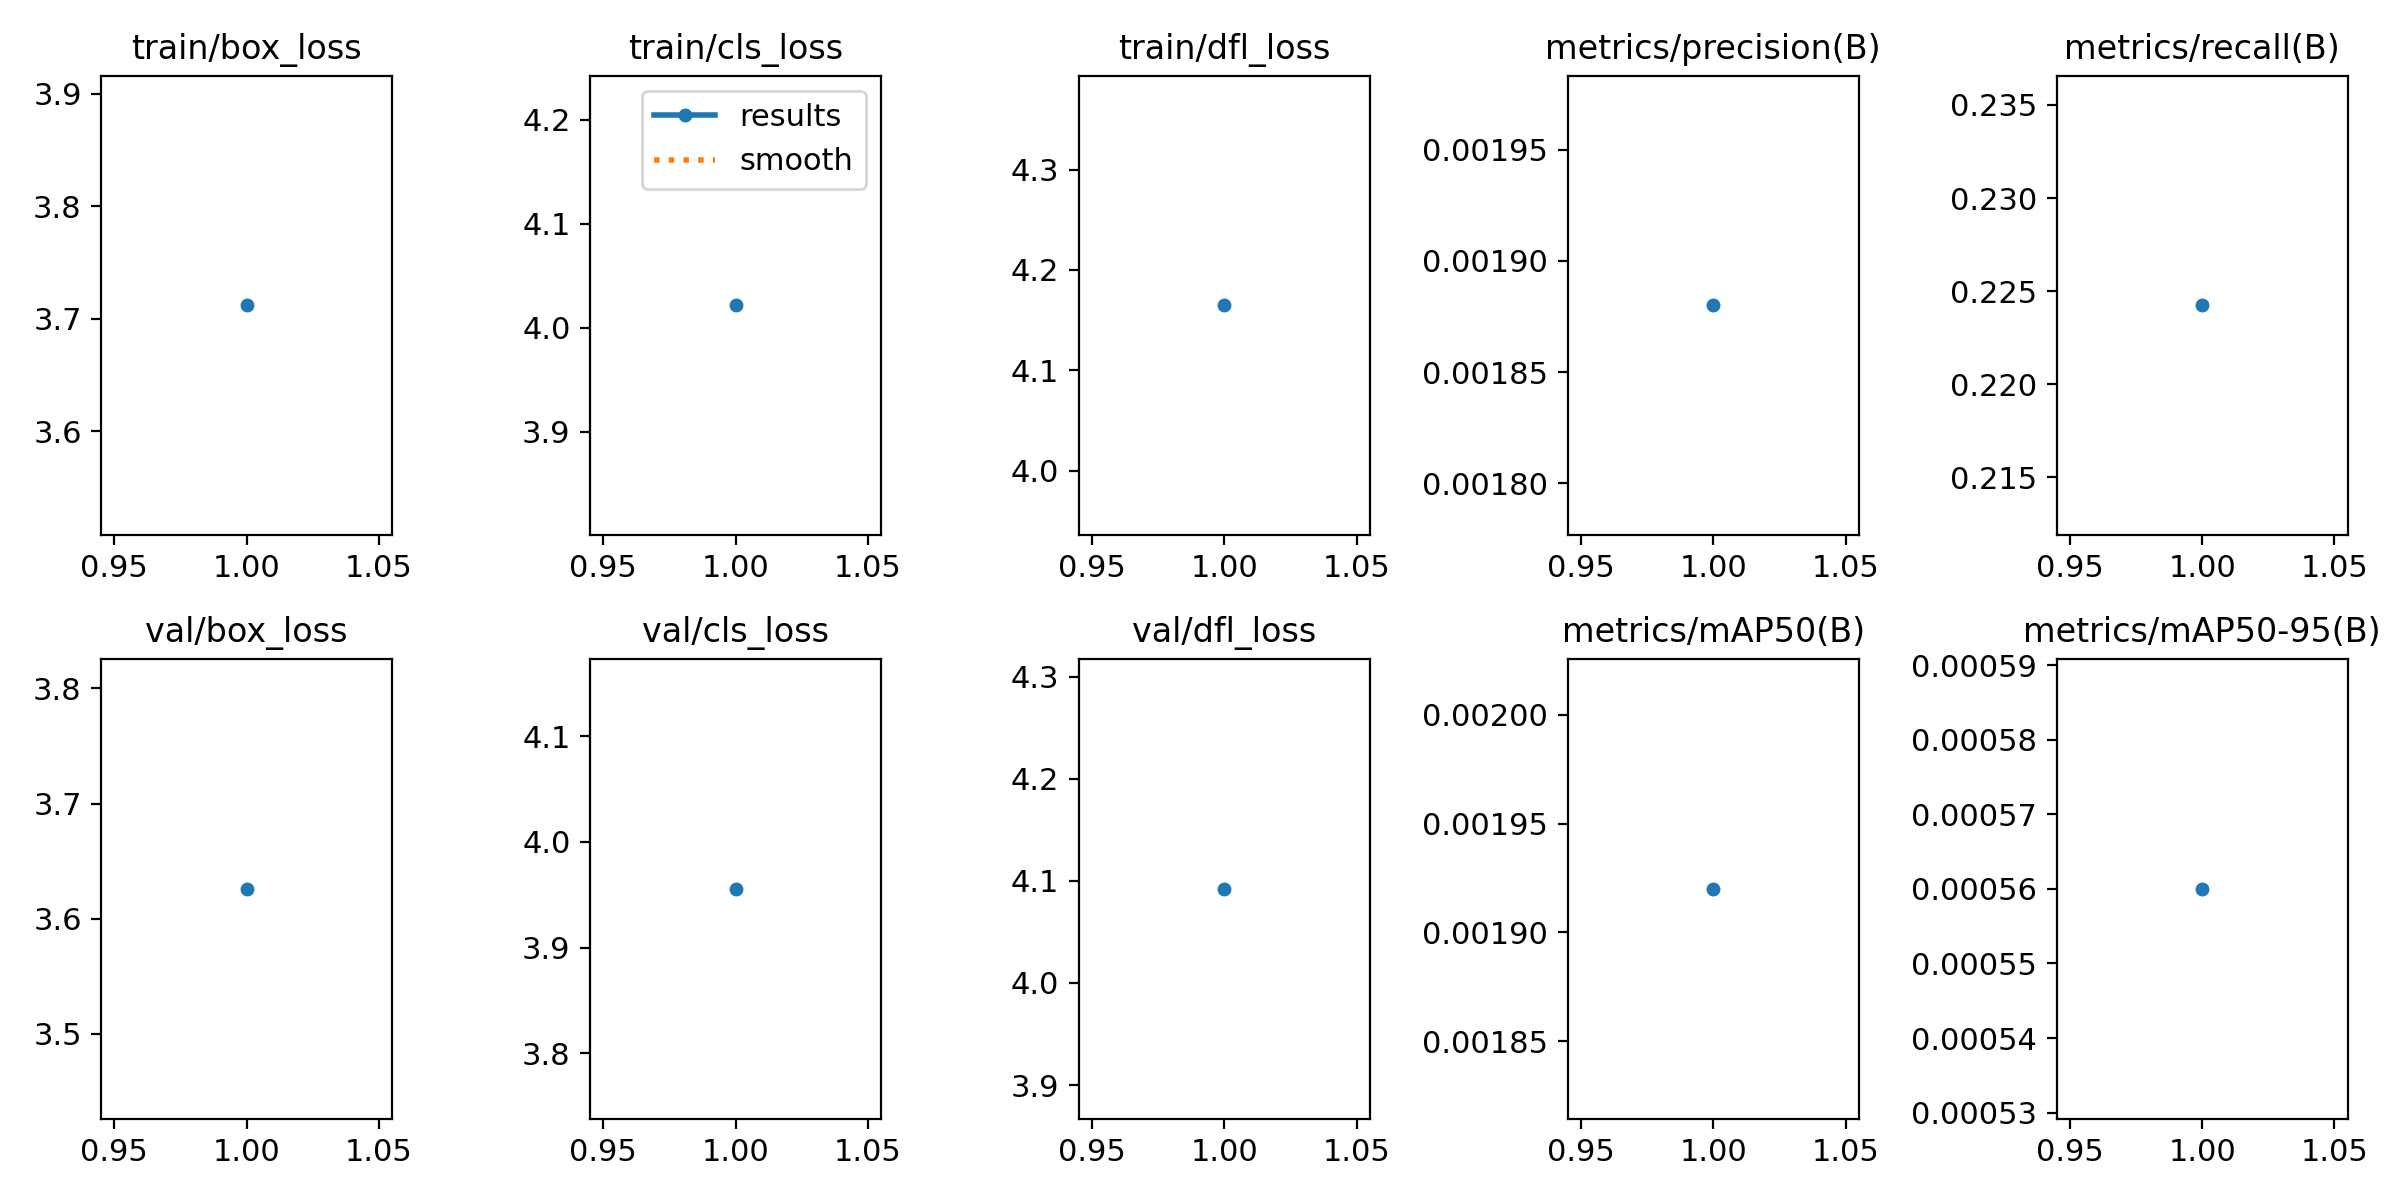

Data behind this chart, as committed beside it:
epoch, train/box_loss, train/cls_loss, train/dfl_loss, metrics/precision(B), metrics/recall(B), metrics/mAP50(B), metrics/mAP50-95(B), val/box_loss, val/cls_loss, val/dfl_loss, lr/pg0, lr/pg1, lr/pg2
1, 3.712, 4.021, 4.165, 0.00188, 0.2242, 0.00192, 0.00056, 3.626, 3.956, 4.092, 0.0006624, 0.0006624, 0.0006624
